Dataset: dataset_itr2 (GitHub, aarushshenoy/plant). Classes: grape healthy, tomato late blight, tomato two-spotted spider mite, tomato target spot, tomato yellow leaf curl virus.

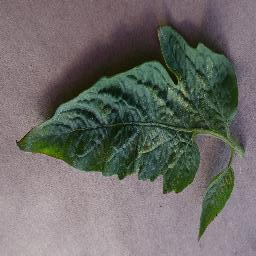
Label: tomato two-spotted spider mite

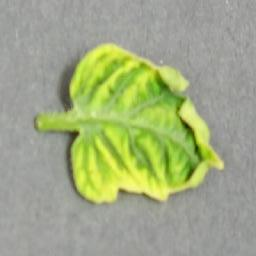
Label: tomato yellow leaf curl virus

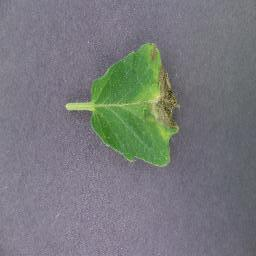
Label: tomato late blight

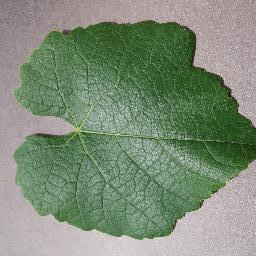
Label: grape healthy

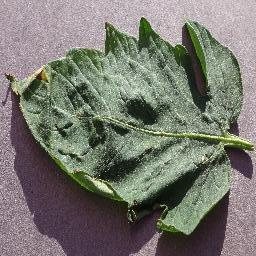
Label: tomato target spot

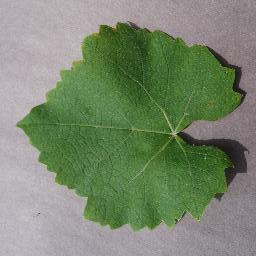
Label: grape healthy
